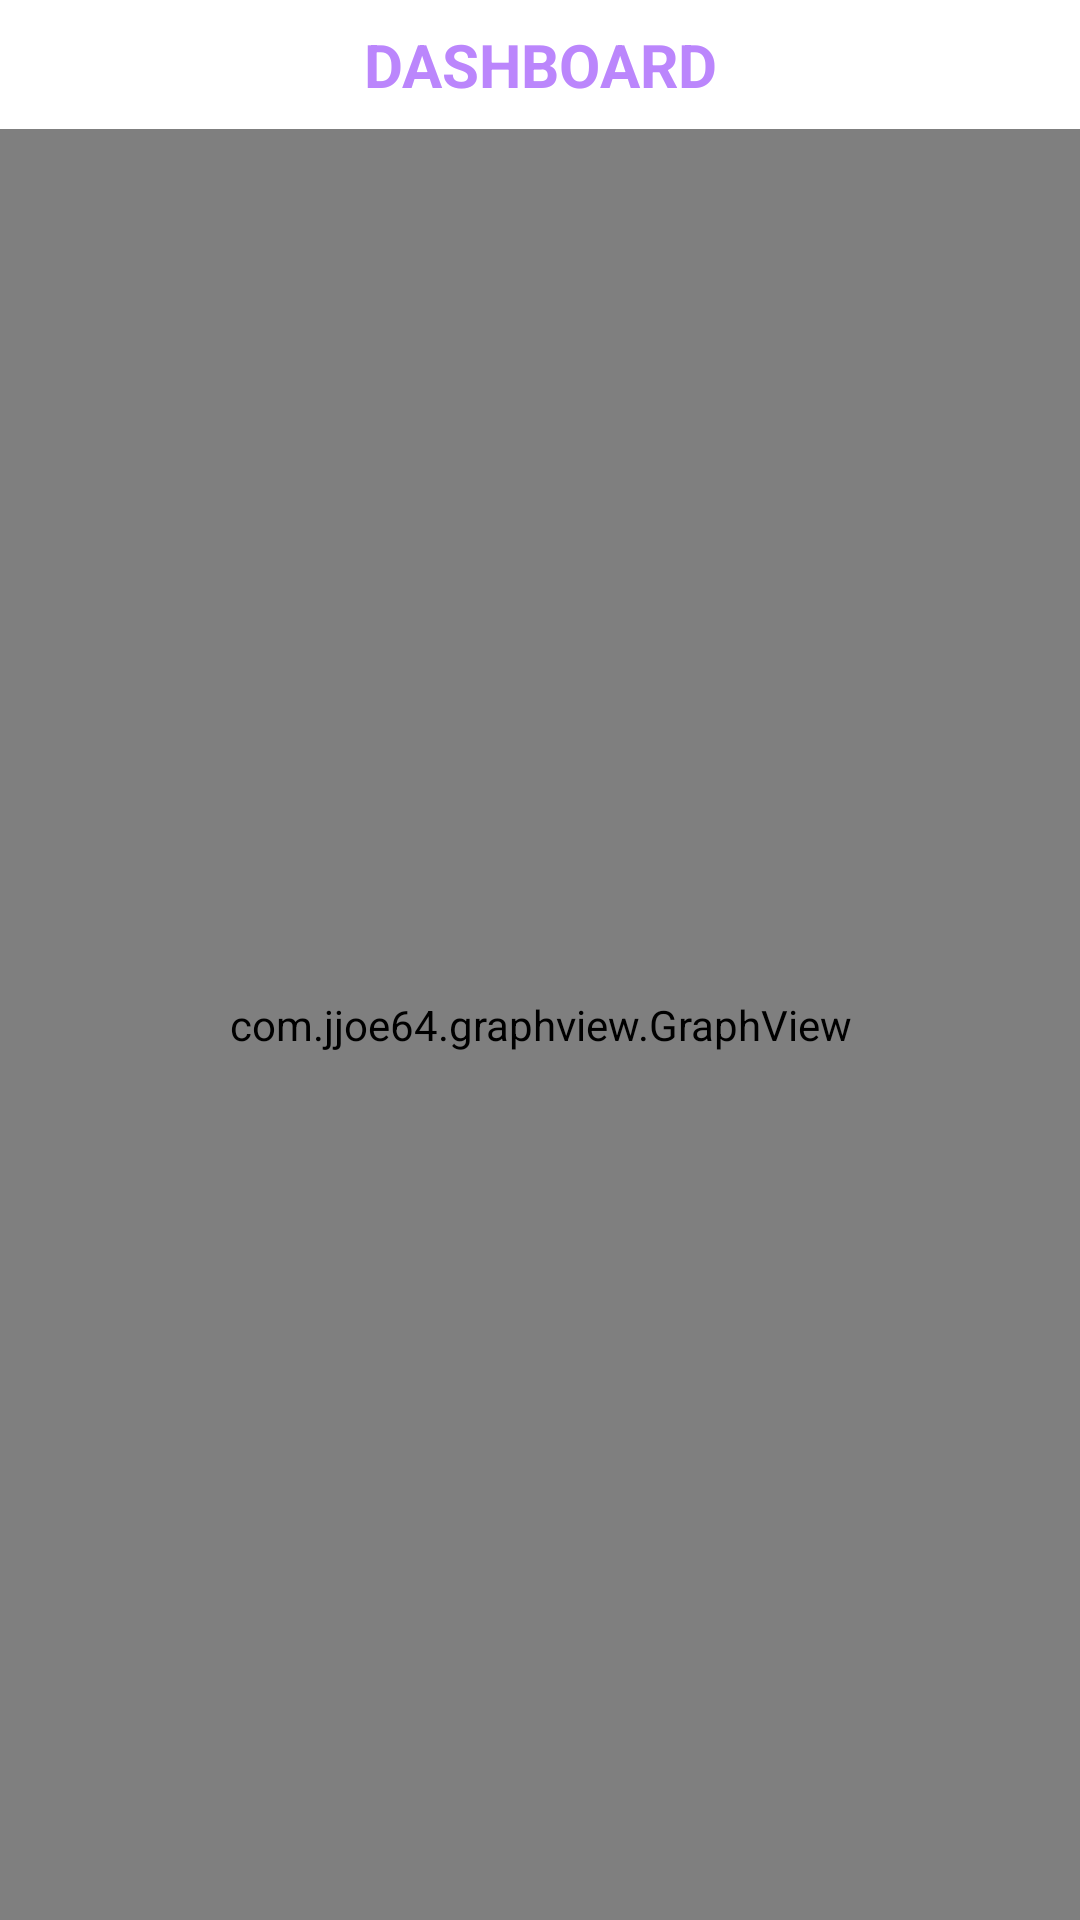

Android layout source for this screen:
<!-- AndroidManifest.xml: application theme Theme.AO_ArduinoBT -->
<!-- res/layout/activity_dashboard.xml -->
<?xml version="1.0" encoding="utf-8"?>
<RelativeLayout
    xmlns:android="http://schemas.android.com/apk/res/android"
    xmlns:tools="http://schemas.android.com/tools"
    android:layout_width="match_parent"
    android:layout_height="match_parent"
    android:fillViewport="true"
    android:orientation="vertical"
    tools:context=".MainActivity">

    
    <TextView
        android:id="@+id/idTVHead"
        android:layout_width="match_parent"
        android:layout_height="wrap_content"
        android:layout_margin="4dp"
        android:gravity="center"
        android:padding="4dp"
        android:text="DASHBOARD"
        android:textAlignment="center"
        android:textColor="@color/purple_200"
        android:textSize="20sp"
        android:textStyle="bold" />

    
    <com.jjoe64.graphview.GraphView
        android:id="@+id/idGraphView"
        android:layout_width="match_parent"
        android:layout_height="match_parent"
        android:layout_below="@id/idTVHead"/>

</RelativeLayout>
<!-- resources referenced by this layout -->
<resources>
  <style name="Theme.AO_ArduinoBT" parent="Theme.MaterialComponents.DayNight.DarkActionBar">
          
          <item name="colorPrimary">@color/purple_500</item>
          <item name="colorPrimaryVariant">@color/purple_700</item>
          <item name="colorOnPrimary">@color/white</item>
          
          <item name="colorSecondary">@color/teal_200</item>
          <item name="colorSecondaryVariant">@color/teal_700</item>
          <item name="colorOnSecondary">@color/black</item>
          
          <item name="android:statusBarColor">?attr/colorPrimaryVariant</item>
          
      </style>
  <!-- not gathered from this repository: default colours our renderer supplied (Android Studio template values) -->
  <color name="purple_200">#FFBB86FC</color>
  <color name="purple_500">#FF6200EE</color>
  <color name="purple_700">#FF3700B3</color>
  <color name="teal_200">#FF03DAC5</color>
  <color name="teal_700">#FF018786</color>
  <color name="black">#FF000000</color>
  <color name="white">#FFFFFFFF</color>
</resources>
